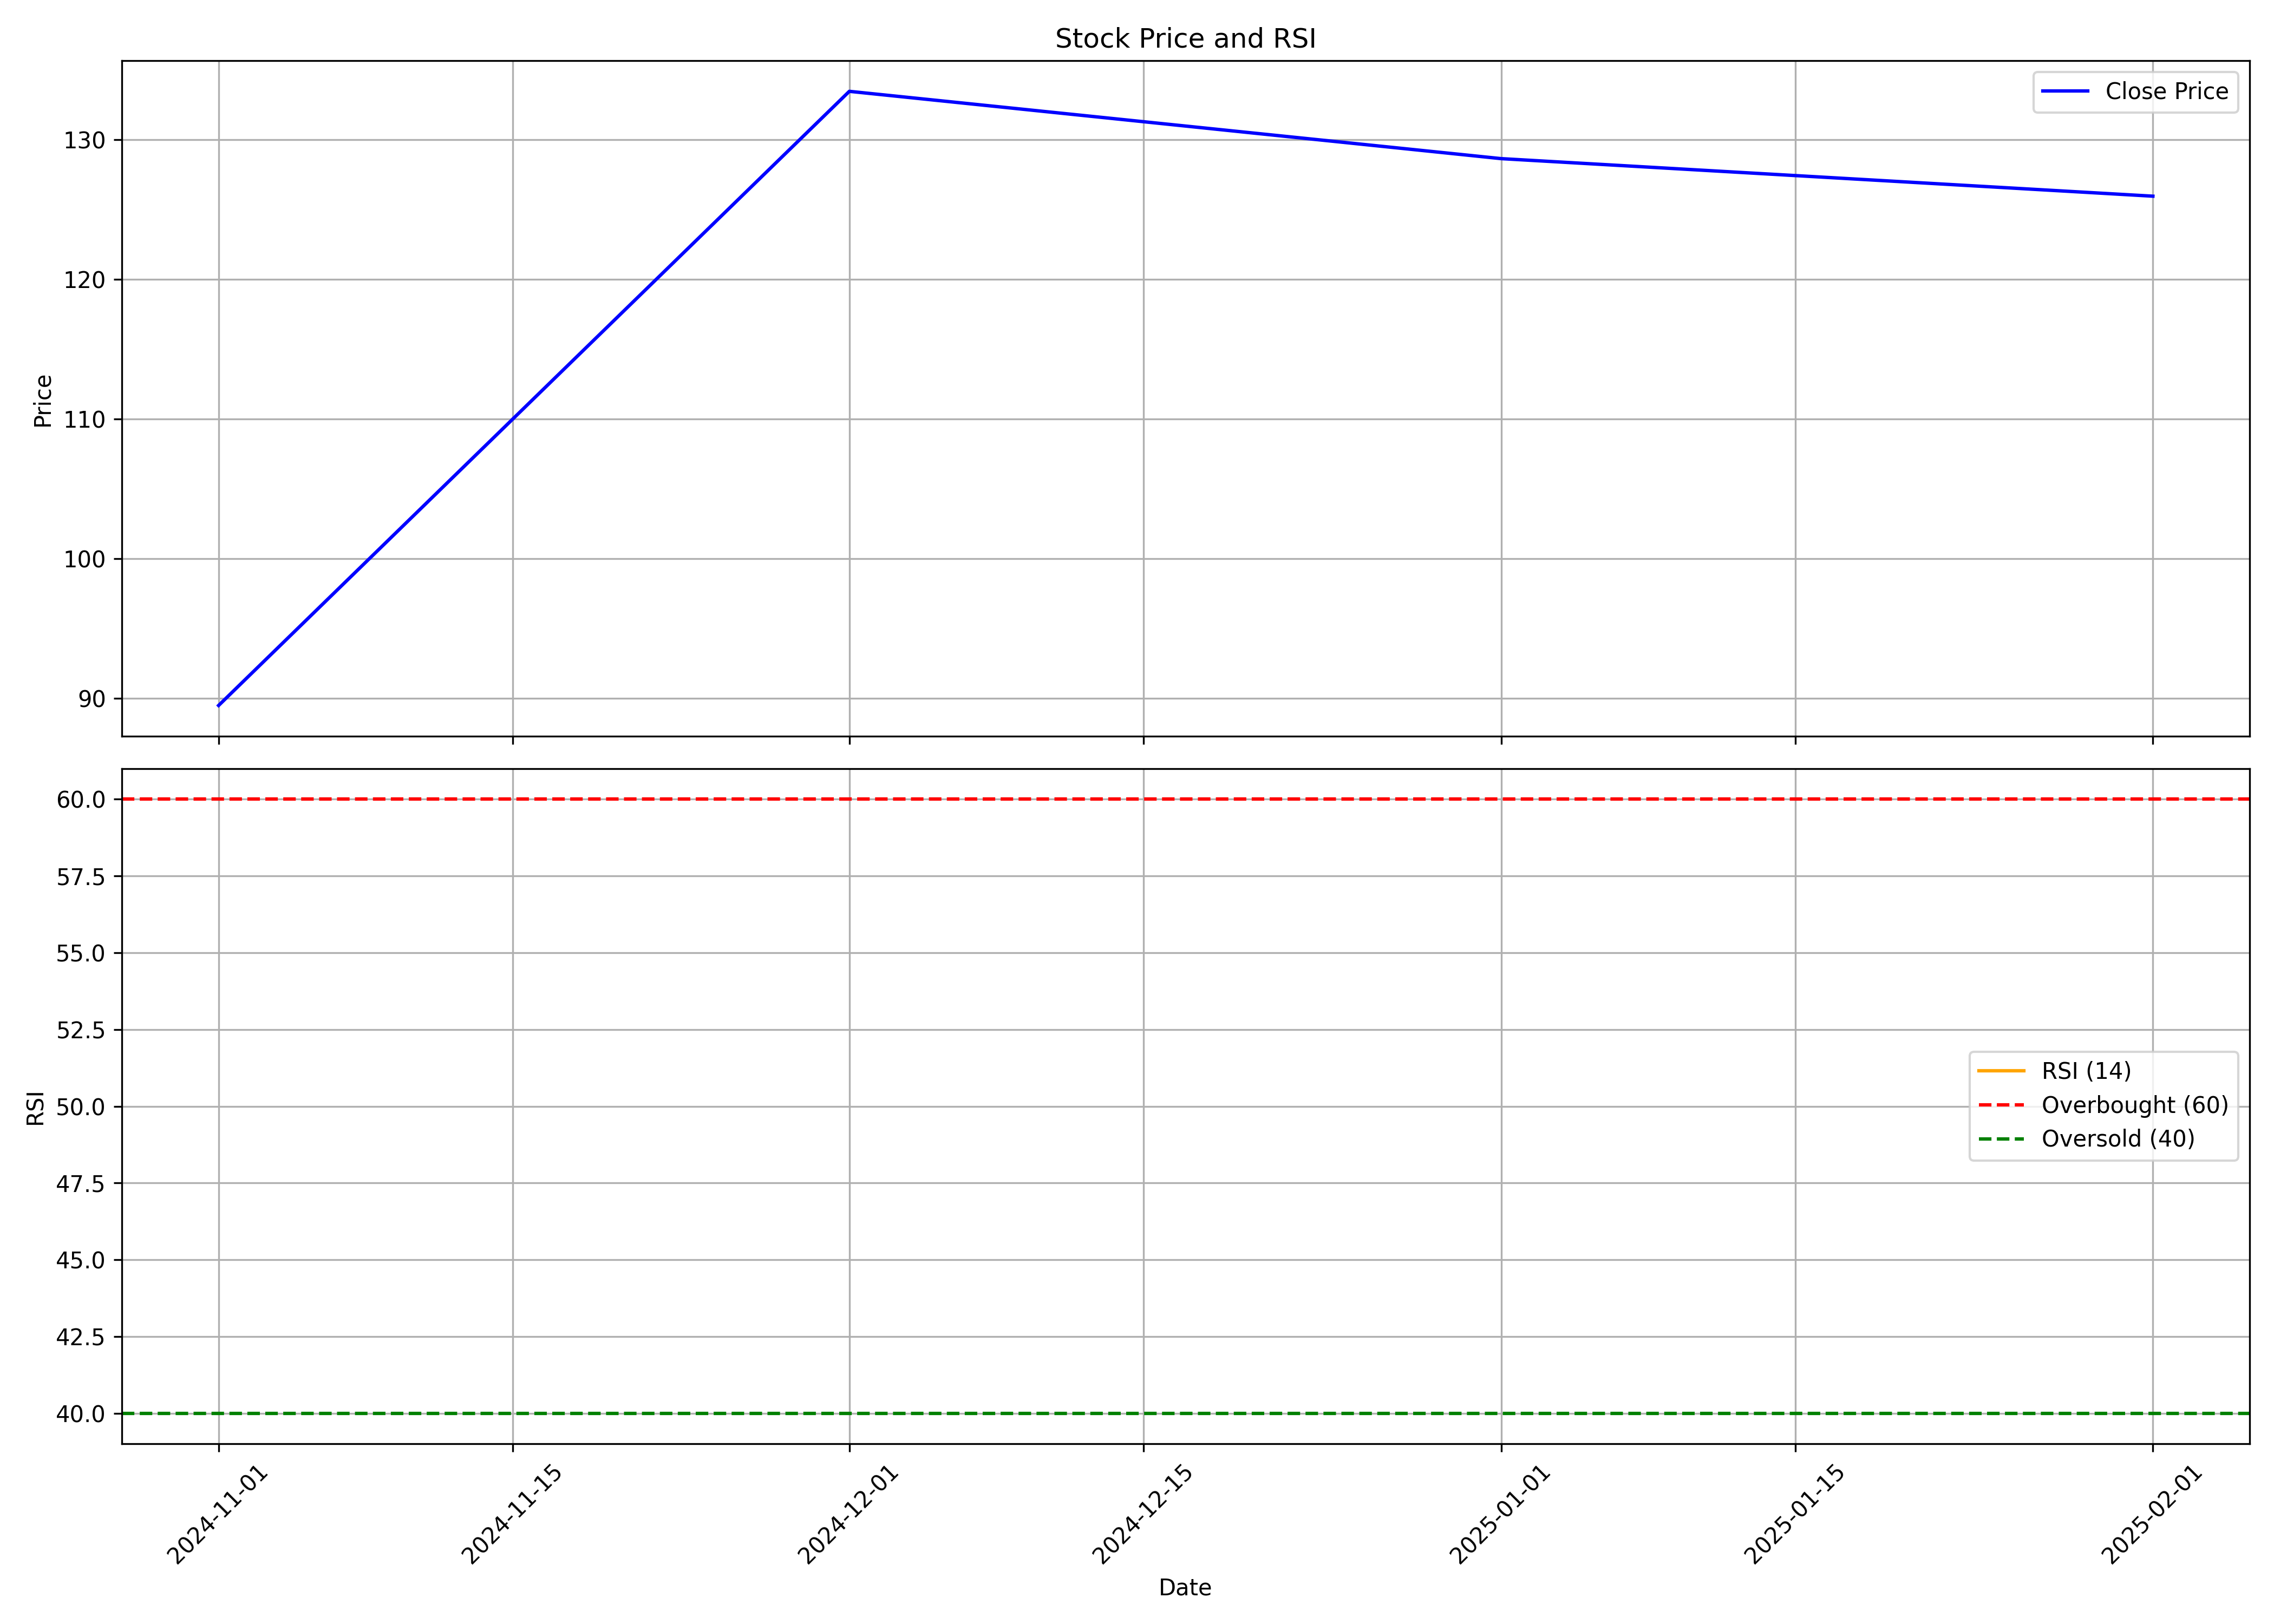

Values plotted in this chart, from the file beside it:
, date, symbol, open, high, low, close, volume, rsi
0, 2024-11-01, GARUDA, 91.7, 102, 77.05, 89.47, 15885933, 
1, 2024-12-01, GARUDA, 90.49, 139.4, 88.03, 133.5, 89133974, 
2, 2025-01-01, GARUDA, 133.5, 153.7, 115.7, 128.6, 65653452, 
3, 2025-02-01, GARUDA, 129.4, 135.9, 121.2, 125.9, 8233393, 
